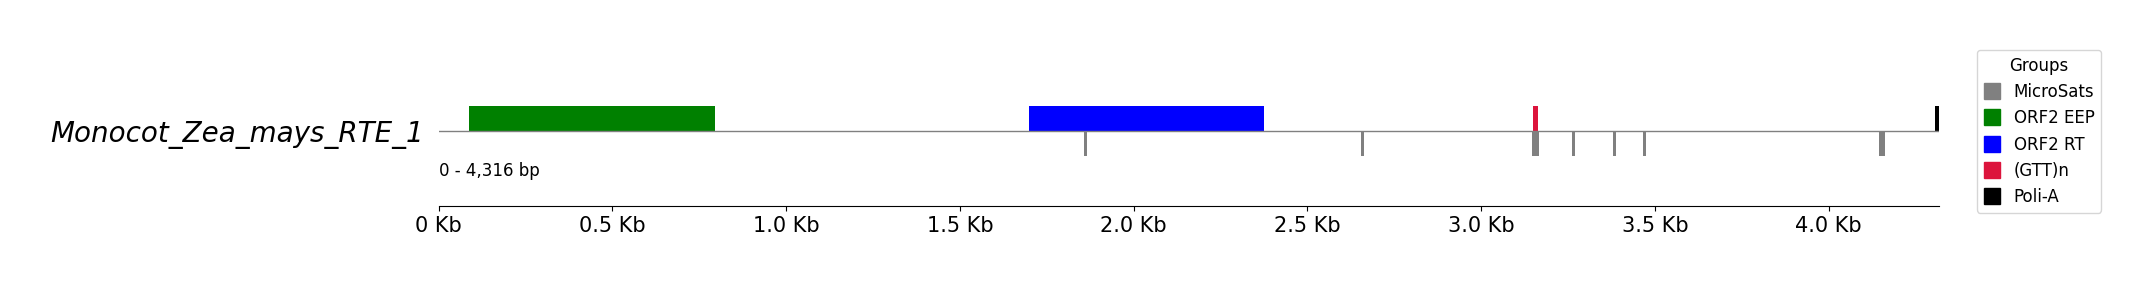

Data behind this chart, as committed beside it:
start; end; len; motif_seq; seq
1857; 1865; 9; 4(AAAG); AAAGAAAGA
2654; 2662; 9; 2(GA); GAGAGAGAG
3147; 3165; 19; 3(TTG); TTGTTGTTGTTGTTGTTGT
3262; 3271; 10; 4(TTCA); TTCATTCATT
3378; 3388; 11; 3(TAT); TATTATTATTA
3465; 3474; 10; 4(AAGA); AAGAAAGAAA
4144; 4152; 9; 4(AGAA); AGAAAGAAA
4152; 4161; 10; 3(AAT); AATAATAATA
